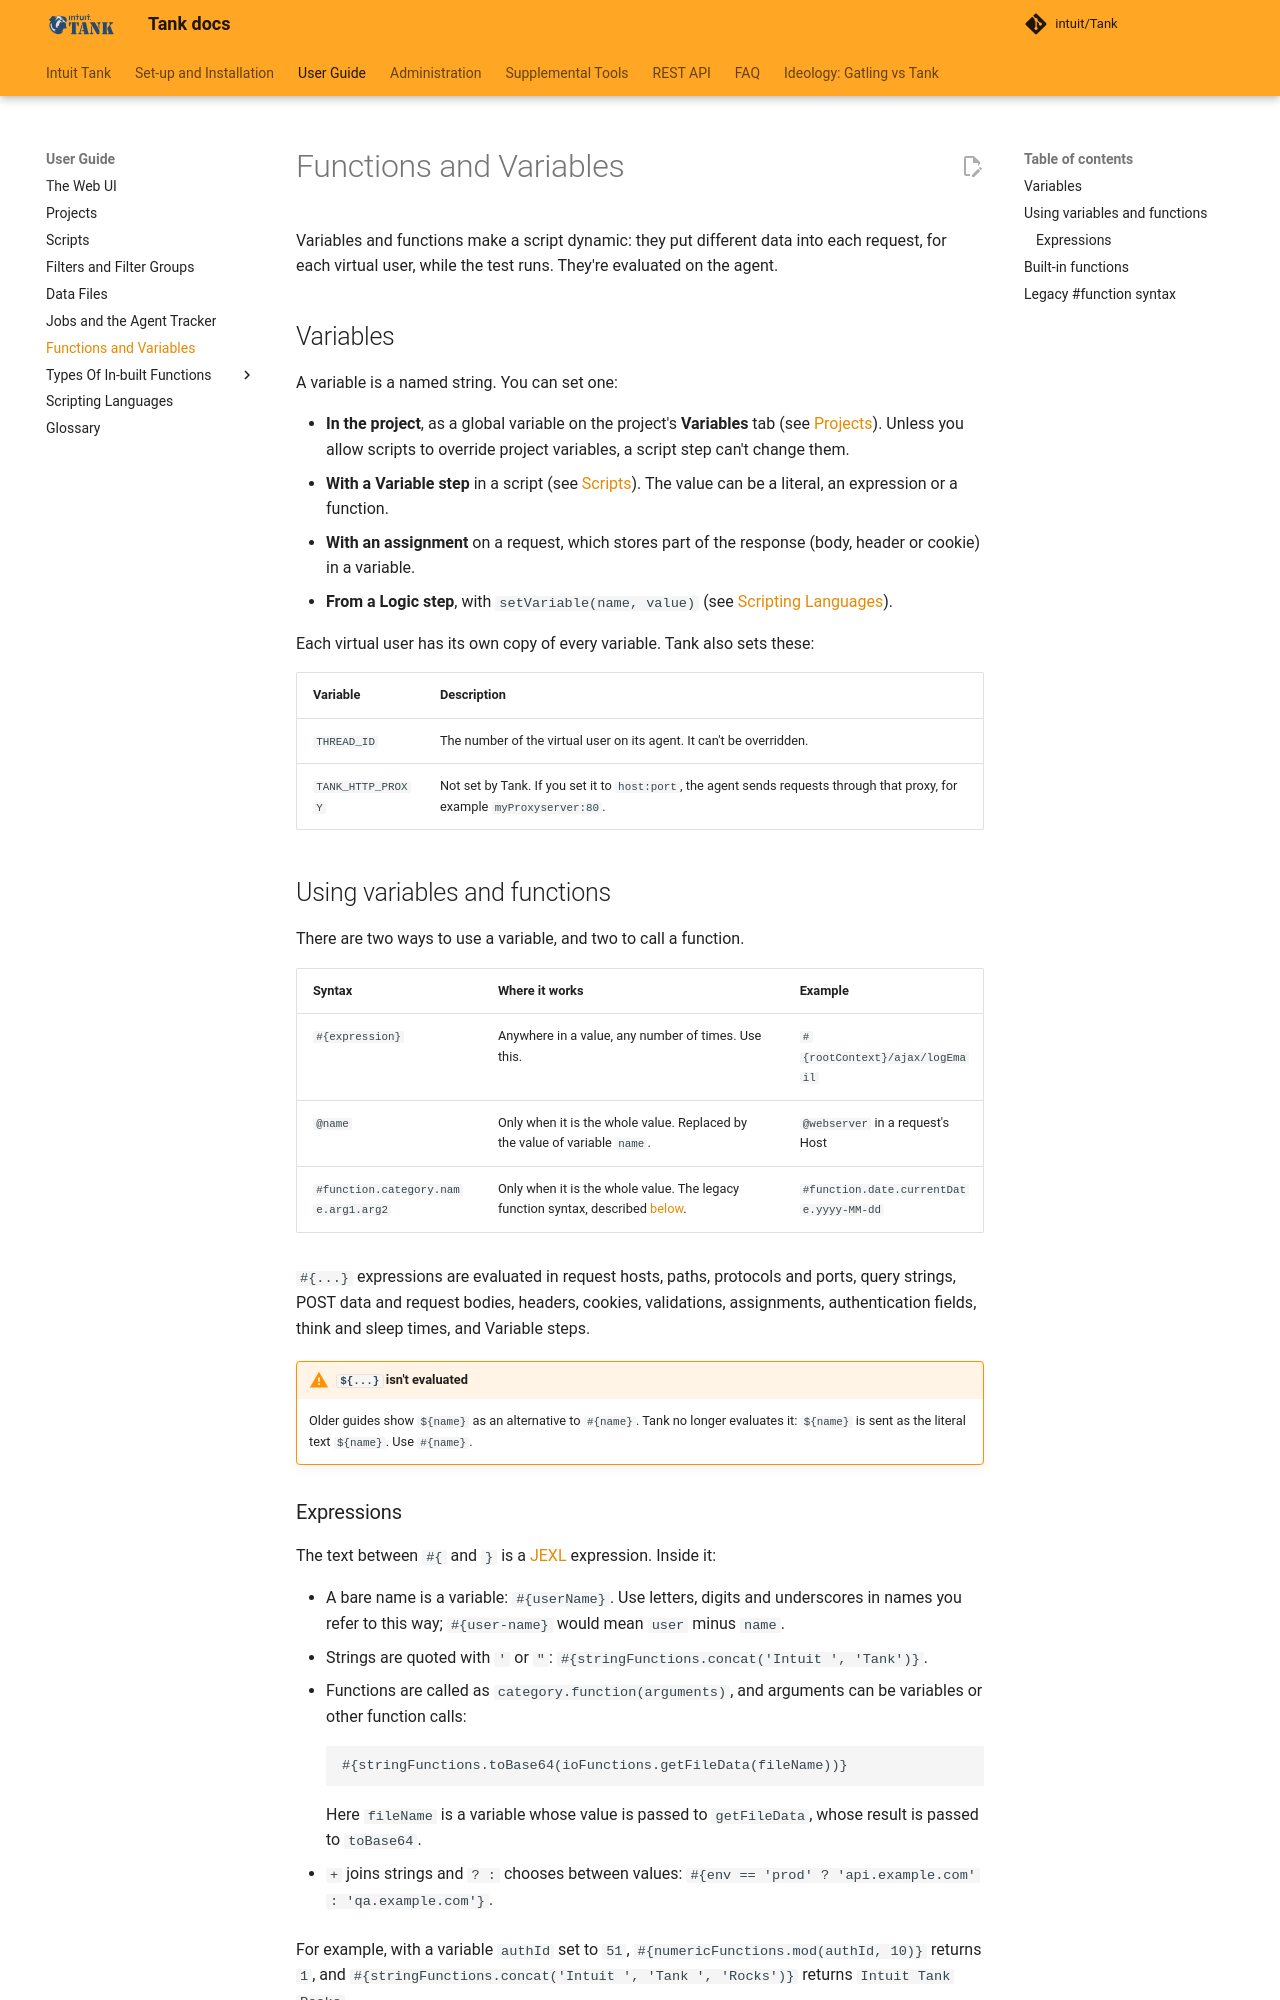

repository: intuit/Tank · page: key-concepts/functions_variables/index.html · generator: mkdocs

# Functions and Variables

Variables and functions make a script dynamic: they put different data into each request, for each virtual user, while the test runs. They're evaluated on the agent.

## Variables

A variable is a named string. You can set one:

- **In the project**, as a global variable on the project's **Variables** tab (see [Projects](projects.md)). Unless you allow scripts to override project variables, a script step can't change them.
- **With a Variable step** in a script (see [Scripts](scripts.md#variables)). The value can be a literal, an expression or a function.
- **With an assignment** on a request, which stores part of the response (body, header or cookie) in a variable.
- **From a Logic step**, with `setVariable(name, value)` (see [Scripting Languages](scripting.md)).

Each virtual user has its own copy of every variable. Tank also sets these:

| Variable | Description |
| :------- | :---------- |
| `THREAD_ID` | The number of the virtual user on its agent. It can't be overridden. |
| `TANK_HTTP_PROXY` | Not set by Tank. If you set it to `host:port`, the agent sends requests through that proxy, for example `myProxyserver:80`. |

## Using variables and functions

There are two ways to use a variable, and two to call a function.

| Syntax | Where it works | Example |
| :----- | :------------- | :------ |
| `#{expression}` | Anywhere in a value, any number of times. Use this. | `#{rootContext}/ajax/logEmail` |
| `@name` | Only when it is the whole value. Replaced by the value of variable `name`. | `@webserver` in a request's Host |
| `#function.category.name.arg1.arg2` | Only when it is the whole value. The legacy function syntax, described [below](#legacy-function-syntax). | `#function.date.currentDate.yyyy-MM-dd` |

`#{...}` expressions are evaluated in request hosts, paths, protocols and ports, query strings, POST data and request bodies, headers, cookies, validations, assignments, authentication fields, think and sleep times, and Variable steps.

!!! warning "`${...}` isn't evaluated"
    Older guides show `${name}` as an alternative to `#{name}`. Tank no longer evaluates it: `${name}` is sent as the literal text `${name}`. Use `#{name}`.
